Run: headless pygame with SDL's dummy video driver; simulated clock (each Clock.tick advances the game by its frame time, no real sleeping); random seed 0; keys injected as events and as key.get_pressed() state; no mouse input; restart key C tapped at the start of phases 3 and 4.
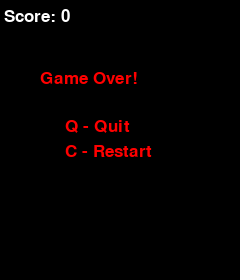
Frame 1 of 4 · flips 1–60 · no input
Frame 2 of 4 · flips 61–180 · tapped SPACE, RETURN · held RIGHT (→), D · screen unchanged from frame 1, image omitted
Frame 3 of 4 · flips 181–300 · tapped C · held DOWN (↓), S · screen unchanged from frame 2, image omitted
Frame 4 of 4 · flips 301–420 · tapped C · held LEFT (←), A, UP (↑), W · screen unchanged from frame 3, image omitted

The pygame program that drew these frames:

# Imports
import pygame   # Need to include
import time
import random
from enum import Enum

# Enumerations
class Direction(Enum):
    UP    = 1
    DOWN  = 2
    LEFT  = 3
    RIGHT = 4
    
class Status(Enum):
    NONE  = 1
    SNAKE = 2
    WALL  = 3
    FOOD  = 4

# Global Declarations/Constants\
GRID_COL = 12
GRID_ROW = 12
SNAKE_SIZE  = 20
SNAKE_SPEED = 5
SCORE_HEIGHT = 40
FONT_SIZE = 25
GROWTH_LENGTH = 1

SCREEN_HEIGHT = GRID_ROW * SNAKE_SIZE + SCORE_HEIGHT
SCREEN_WIDTH  = GRID_COL * SNAKE_SIZE

white = (255, 255, 255)
black = (0, 0, 0)
red =   (255, 0, 0)
green = (0, 255, 0)
blue =  (50, 150, 215)

# Initial Setup
pygame.init()
screen = pygame.display.set_mode((SCREEN_WIDTH, SCREEN_HEIGHT))
pygame.display.set_caption("Snake")
clock = pygame.time.Clock()
font_style = pygame.font.SysFont("bahnschrift", FONT_SIZE)

game_grid = [[Status.NONE for _ in range(GRID_COL)] for _ in range(GRID_ROW)]

for col in range(GRID_COL):
    game_grid[col][0] = Status.WALL
    game_grid[col][GRID_ROW - 1] = Status.WALL
    
for row in range(GRID_ROW):
    game_grid[0][row] = Status.WALL
    game_grid[GRID_COL - 1][row] = Status.WALL

def display_text(score):
    value = font_style.render(f"Score: {score}", True, white)
    screen.blit(value, [4, 8])
    
def coordinates(x, y):
    return [x * SNAKE_SIZE, (GRID_ROW - y - 1) * SNAKE_SIZE + SCORE_HEIGHT, SNAKE_SIZE, SNAKE_SIZE]
    
def draw_snake_head(head_pos, direction):
    head_coords = coordinates(head_pos[0], head_pos[1])

    match direction:
        case Direction.UP:
            pygame.draw.rect(screen, red, [head_coords[0] + SNAKE_SIZE * 0.2, head_coords[1] + SNAKE_SIZE * 0.2, SNAKE_SIZE * 0.2, SNAKE_SIZE * 0.2])
            pygame.draw.rect(screen, red, [head_coords[0] + SNAKE_SIZE * 0.6, head_coords[1] + SNAKE_SIZE * 0.2, SNAKE_SIZE * 0.2, SNAKE_SIZE * 0.2])
        case Direction.DOWN:
            pygame.draw.rect(screen, red, [head_coords[0] + SNAKE_SIZE * 0.2, head_coords[1] + SNAKE_SIZE * 0.6, SNAKE_SIZE * 0.2, SNAKE_SIZE * 0.2])
            pygame.draw.rect(screen, red, [head_coords[0] + SNAKE_SIZE * 0.6, head_coords[1] + SNAKE_SIZE * 0.6, SNAKE_SIZE * 0.2, SNAKE_SIZE * 0.2])
        case Direction.LEFT:
            pygame.draw.rect(screen, red, [head_coords[0] + SNAKE_SIZE * 0.2, head_coords[1] + SNAKE_SIZE * 0.2, SNAKE_SIZE * 0.2, SNAKE_SIZE * 0.2])
            pygame.draw.rect(screen, red, [head_coords[0] + SNAKE_SIZE * 0.2, head_coords[1] + SNAKE_SIZE * 0.6, SNAKE_SIZE * 0.2, SNAKE_SIZE * 0.2])
        case Direction.RIGHT:
            pygame.draw.rect(screen, red, [head_coords[0] + SNAKE_SIZE * 0.6, head_coords[1] + SNAKE_SIZE * 0.2, SNAKE_SIZE * 0.2, SNAKE_SIZE * 0.2])
            pygame.draw.rect(screen, red, [head_coords[0] + SNAKE_SIZE * 0.6, head_coords[1] + SNAKE_SIZE * 0.6, SNAKE_SIZE * 0.2, SNAKE_SIZE * 0.2])
            
def place_food():
    blank_spots = []
    
    for col in range(1, GRID_COL - 1):
        for row in range(1, GRID_ROW - 1):
            if game_grid[col][row] == Status.NONE:
                blank_spots.append([col, row])

    loc = random.randrange(0, len(blank_spots) - 1)
    game_grid[blank_spots[loc][0]][blank_spots[loc][1]] = Status.FOOD
    #print([blank_spots[loc][0]], [blank_spots[loc][1]])
    return [blank_spots[loc][0],blank_spots[loc][1]]
    
def reset_grid():
    for col in range(GRID_COL):
        game_grid[col][0] = Status.WALL
        game_grid[col][GRID_ROW - 1] = Status.WALL
        
    for row in range(GRID_ROW):
        game_grid[0][row] = Status.WALL
        game_grid[GRID_COL - 1][row] = Status.WALL
        
    for col in range (1, GRID_COL - 1):
        for row in range (1, GRID_ROW - 1):
            game_grid[col][row] = Status.NONE

def game_loop():
    game_over  = False
    game_close = False
    
    food_eaten = 0
    snake_length = 4
    growth = 0
    
    reset_grid()
    
    snake_list = [[5,5],[5,4],[5,3],[5,2]]
    
    game_grid[5][5] = Status.SNAKE
    game_grid[5][4] = Status.SNAKE
    game_grid[5][3] = Status.SNAKE
    game_grid[5][2] = Status.SNAKE
    
    food_pos = place_food()
    
    current_direction = Direction.UP
    direction = Direction.UP
    
    while not game_over:
        while game_close:
            screen.fill(black)
            message1 = font_style.render("Game Over!", True, red)
            message2 = font_style.render("Q - Quit", True, red)
            message3 = font_style.render("C - Restart", True, red)
            screen.blit(message1, [SCREEN_WIDTH / 6, SCREEN_HEIGHT / 4])
            screen.blit(message2, [SCREEN_WIDTH / 6 + FONT_SIZE, SCREEN_HEIGHT / 3 + FONT_SIZE])
            screen.blit(message3, [SCREEN_WIDTH / 6 + FONT_SIZE, SCREEN_HEIGHT / 3 + 2 * FONT_SIZE])
            display_text(food_eaten)
            pygame.display.update()
            
            for event in pygame.event.get():
                if event.type == pygame.QUIT:
                    game_over = True
                    game_close = False
                if event.type == pygame.KEYDOWN:
                    if event.key == pygame.K_q:
                        game_over  = True
                        game_close = False
                    if event.key == pygame.K_c:
                        game_loop()
            
        for event in pygame.event.get():
            if event.type == pygame.QUIT:
                game_over = True
            if event.type == pygame.KEYDOWN:
                if event.key == pygame.K_LEFT and current_direction != Direction.RIGHT:
                    direction = Direction.LEFT
                elif event.key == pygame.K_RIGHT and current_direction != Direction.LEFT:
                    direction = Direction.RIGHT
                elif event.key == pygame.K_UP and current_direction != Direction.DOWN:
                    direction = Direction.UP
                elif event.key == pygame.K_DOWN and current_direction != Direction.UP:
                    direction = Direction.DOWN
        
        screen.fill(black)
        
        current_direction = direction
        
        # Move and grow the snake
        match direction:
            case Direction.LEFT:
                snake_list.insert(0, [snake_list[0][0] - 1, snake_list[0][1]])
            case Direction.RIGHT:
                snake_list.insert(0, [snake_list[0][0] + 1, snake_list[0][1]])
            case Direction.UP:
                snake_list.insert(0, [snake_list[0][0], snake_list[0][1] + 1])
            case Direction.DOWN:
                snake_list.insert(0, [snake_list[0][0], snake_list[0][1] - 1])
                
        game_grid[snake_list[0][0]][snake_list[0][1]] = Status.SNAKE
        
        if growth > 0:
            growth = growth - 1
        else:
            game_grid[snake_list[-1][0]][snake_list[-1][1]] = Status.NONE
            snake_list.pop()
        
        # Collision checks
        if snake_list[0] == food_pos:
            food_eaten = food_eaten + 1
            growth = growth + GROWTH_LENGTH
            food_pos = place_food()
        elif snake_list[0][0] == 0 or snake_list[0][0] == GRID_COL - 1 or snake_list[0][1] == 0 or snake_list[0][1] == GRID_ROW - 1:
            game_close = True
        else:
            for body in snake_list[1:-1]:
                if snake_list[0] == body:
                    game_close = True
        
        for col in range(GRID_COL):
            for row in range(GRID_ROW):
                match game_grid[col][row]:
                    case Status.WALL:
                        pygame.draw.rect(screen, blue, coordinates(col, row))
                    case Status.SNAKE:
                        pygame.draw.rect(screen, green, coordinates(col, row))
                    case Status.FOOD:
                        pygame.draw.rect(screen, red, coordinates(col, row))
                        
        draw_snake_head(snake_list[0], direction)
        
        display_text(food_eaten)
                        
        pygame.display.update()
        
        clock.tick(SNAKE_SPEED)
        
    pygame.quit()
    quit()
    
if __name__ == "__main__":
    game_loop()
    
